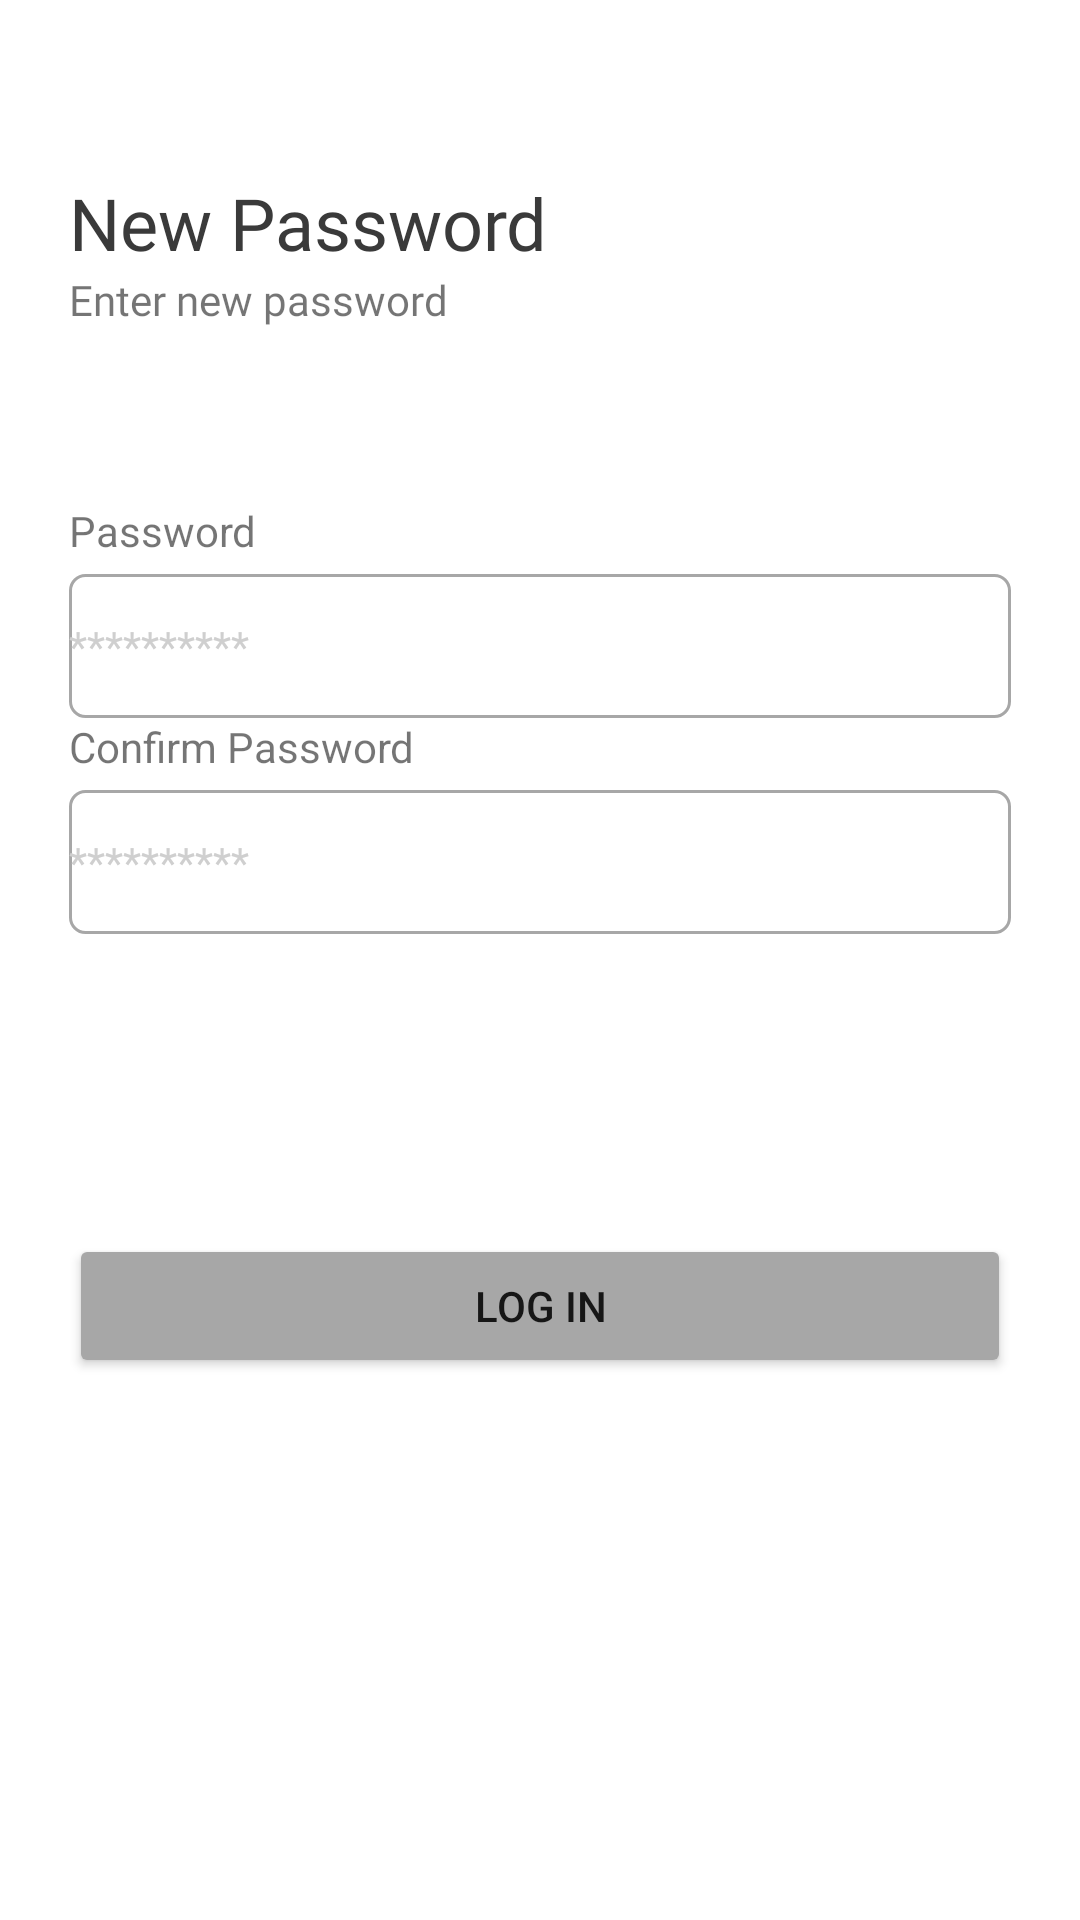

Android layout source for this screen:
<!-- AndroidManifest.xml: application theme Theme.RediApp -->
<!-- res/layout/activity_new_password.xml -->
<?xml version="1.0" encoding="utf-8"?>
<androidx.constraintlayout.widget.ConstraintLayout xmlns:android="http://schemas.android.com/apk/res/android"
    xmlns:app="http://schemas.android.com/apk/res-auto"
    xmlns:tools="http://schemas.android.com/tools"
    android:layout_width="match_parent"
    android:layout_height="match_parent"
    tools:context=".NewPasswordActivity">

    <LinearLayout
        android:layout_width="match_parent"
        android:layout_height="wrap_content"
        android:orientation="vertical"
        android:layout_marginTop="58dp"
        android:layout_marginStart="23dp"
        app:layout_constraintTop_toTopOf="parent"
        app:layout_constraintStart_toStartOf="parent"
        android:id="@+id/new_pw_lin">

        <TextView
            android:layout_width="wrap_content"
            android:layout_height="wrap_content"
            android:fontFamily="@font/roboto_medium"
            android:text="@string/new_pw"
            android:textColor="@color/zazaza"
            android:textSize="24dp" />

        <TextView
            android:layout_width="wrap_content"
            android:layout_height="wrap_content"
            android:textSize="14sp"
            android:fontFamily="@font/roboto"
            android:text="@string/enter_new_pw"/>
    </LinearLayout>

    <LinearLayout
        android:layout_width="match_parent"
        android:layout_height="wrap_content"
        android:orientation="vertical"
        android:layout_marginTop="58dp"
        android:layout_marginHorizontal="23dp"
        app:layout_constraintTop_toBottomOf="@id/new_pw_lin"
        app:layout_constraintStart_toStartOf="parent"
        android:id="@+id/pw_lin">
    <TextView
        android:layout_width="wrap_content"
        android:layout_height="wrap_content"
        android:text="@string/pw"/>

    <EditText
        android:layout_width="match_parent"
        android:layout_height="48dp"
        android:background="@drawable/edit_text"
        android:layout_marginTop="5dp"
        android:hint="@string/hint_pw"
        android:textSize="14sp"
        android:fontFamily="@font/roboto"
        android:textColorHint="@color/grey_light" />

    <TextView
        android:layout_width="wrap_content"
        android:layout_height="wrap_content"
        android:text="@string/conf_pw"/>

    <EditText
        android:layout_width="match_parent"
        android:layout_height="48dp"
        android:background="@drawable/edit_text"
        android:layout_marginTop="5dp"
        android:hint="@string/hint_pw"
        android:textSize="14sp"
        android:fontFamily="@font/roboto"
        android:textColorHint="@color/grey_light" />
    </LinearLayout>

    <Button
        android:id="@+id/button_log_in"
        android:layout_width="match_parent"
        android:layout_height="wrap_content"
        android:layout_marginHorizontal="23dp"
        android:layout_marginTop="100dp"
        android:text="@string/lg_in"
        android:backgroundTint="@color/grey"
        app:layout_constraintStart_toStartOf="parent"
        app:layout_constraintTop_toBottomOf="@+id/pw_lin" />

</androidx.constraintlayout.widget.ConstraintLayout>
<!-- resources referenced by this layout -->
<resources>
  <color name="grey">#A7A7A7</color>
  <color name="grey_light">#CFCFCF</color>
  <color name="zazaza">#3A3A3A</color>
  <!-- drawable edit_text (drawable) -->
  <?xml version="1.0" encoding="utf-8"?>
  <shape xmlns:android="http://schemas.android.com/apk/res/android"
      android:shape="rectangle">
      <solid android:color="@color/white"/>
      <corners android:radius="5dp"/>
      <stroke android:width="1dp"
          android:color="@color/grey"/>
  
  </shape>
  <string name="conf_pw">Confirm Password</string>
  <string name="enter_new_pw">Enter new password</string>
  <string name="hint_pw">**********</string>
  <string name="lg_in">Log in</string>
  <string name="new_pw">New Password</string>
  <string name="pw">Password</string>
  <style name="Theme.RediApp" parent="Theme.MaterialComponents.DayNight.NoActionBar">
          
          <item name="colorPrimary">@color/purple_500</item>
          <item name="colorPrimaryVariant">@color/purple_700</item>
          <item name="colorOnPrimary">@color/white</item>
          
          <item name="colorSecondary">@color/teal_200</item>
          <item name="colorSecondaryVariant">@color/teal_700</item>
          <item name="colorOnSecondary">@color/black</item>
          
          <item name="android:statusBarColor">?attr/colorPrimaryVariant</item>
          
      </style>
  <color name="white">#FFFFFFFF</color>
  <color name="purple_500">#FF6200EE</color>
  <color name="purple_700">#FF3700B3</color>
  <color name="teal_200">#FF03DAC5</color>
  <color name="teal_700">#FF018786</color>
  <color name="black">#FF000000</color>
</resources>
